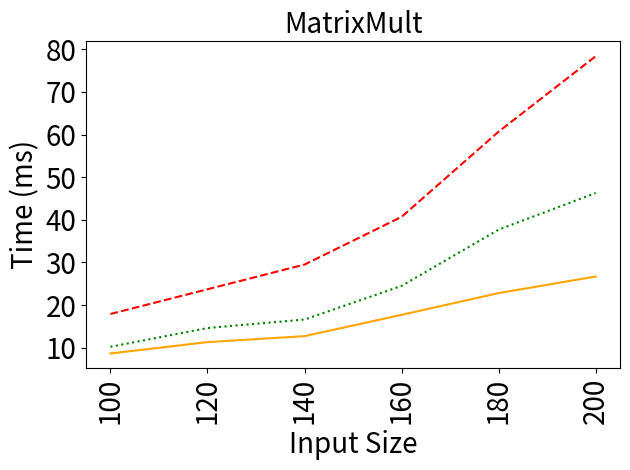
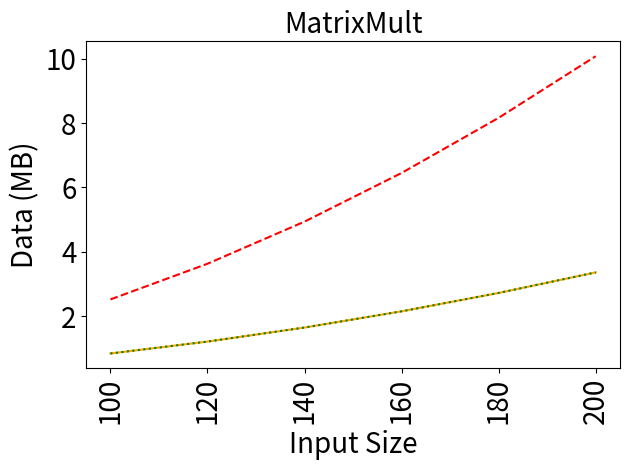

Reproduce these figures in Python, in order.
import matplotlib as mpl
mpl.use('Agg')
import matplotlib.pyplot as plt

benchmarkName = 'MatrixMult'

rawData = [(100,8.63,17.9,10.2),(120,11.3,23.7,14.6),(140,12.7,29.5,16.6),(160,17.7,40.7,24.5),(180,22.8,60.7,37.7),(200,26.7,78.4,46.3)]

names = ['Baseline','Unoptimized','Optimized']
linestyles = ['-','--',':']
colors = ['orange','red','green']

sizes = []
times = ([],[],[])
comms = ([],[],[])
for datum in rawData:
  sizes.append(datum[0])
  for i in range(1,4):
    times[i-1].append(datum[i])
  Dim2 = datum[0]**2
  comms[0].append(84*Dim2/1e6)
  comms[1].append(252*Dim2/1e6)
  comms[2].append((84*Dim2+240)/1e6)

# plt.figure(figsize=(2,2))
plt.title(benchmarkName, fontsize=20)
# plt.ticklabel_format(style='sci', axis='y', scilimits=(0,0))
for i in range(3):
  plt.plot(sizes,times[i],label=names[i],linestyle=linestyles[i],color=colors[i])
# plt.legend(loc='upper left')
plt.xlabel('Input Size', fontsize=20)
plt.ylabel('Time (ms)', fontsize=20)
plt.xticks(fontsize=20, rotation=90)
plt.yticks(fontsize=20)
plt.tight_layout()
plt.savefig('times-{}.png'.format(benchmarkName))
plt.close('all')

# plt.figure(figsize=(2,2))
plt.title(benchmarkName, fontsize=20)
# plt.ticklabel_format(style='sci', axis='y', scilimits=(0,0))
for i in range(3):
  plt.plot(sizes,comms[i],label=names[i],linestyle=linestyles[i],color=colors[i])
# plt.legend(loc='upper left')
plt.xlabel('Input Size', fontsize=20)
plt.ylabel('Data (MB)', fontsize=20)
plt.xticks(fontsize=20, rotation=90)
plt.yticks(fontsize=20)
plt.tight_layout()
plt.savefig('comms-{}.png'.format(benchmarkName))
plt.close('all')
